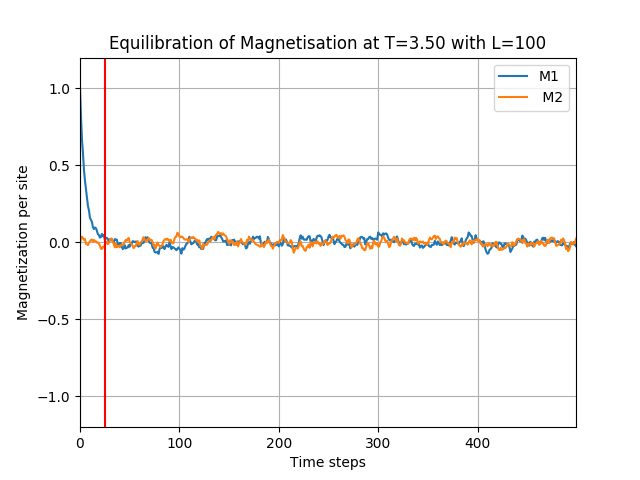

The file beside this chart, header and first rows:
M1, M2
1, -0.00100
0.8168, 0.02540
0.666, 0.03780
0.5768, 0.02760
0.4696, 0.01680
0.4006, 0.02160
0.344, -0.00960
0.2868, -0.01380
0.236, -0.01720
0.2086, -0.00260
0.159, 0.00580
0.1458, 0.01560
0.1328, 0.01860
0.09940, 0.00300
0.08660, 0.01580
0.09700, 0.00920
0.09260, 0.00660
0.07560, -0.00120
0.05360, 0.00000
0.04800, -0.00780
0.03140, -0.02100
0.03420, -0.04060
0.05520, -0.04260
0.03980, -0.02920
0.04900, -0.03160
0.01480, -0.01440
0.02660, -0.00480
0.03000, 0.00340
0.02220, -0.01120
0.00360, -0.00240
0.02080, 0.00920
0.02140, 0.02520
0.02060, 0.02400
0.00560, 0.00320
0.00240, -0.00960
0.02120, -0.03200
0.01840, -0.00300
0.01820, -0.03240
-0.01000, -0.02460
-0.02200, -0.02220
-0.00400, -0.03220
-0.00420, -0.01880
-0.02740, -0.01340
-0.04380, -0.01620
-0.03540, -0.01260
-0.01780, 0.00560
-0.03980, 0.01620
-0.03440, 0.01040
-0.03340, 0.02260
-0.01760, 0.02900
-0.02840, 0.00100
-0.00840, -0.00520
-0.01040, -0.01300
0.00820, -0.02280
0.00620, -0.03740
0.00240, -0.02560
0.00500, -0.02360
0.00520, -0.00780
-0.02260, 0.00860
-0.02740, -0.01340
... 440 more rows
